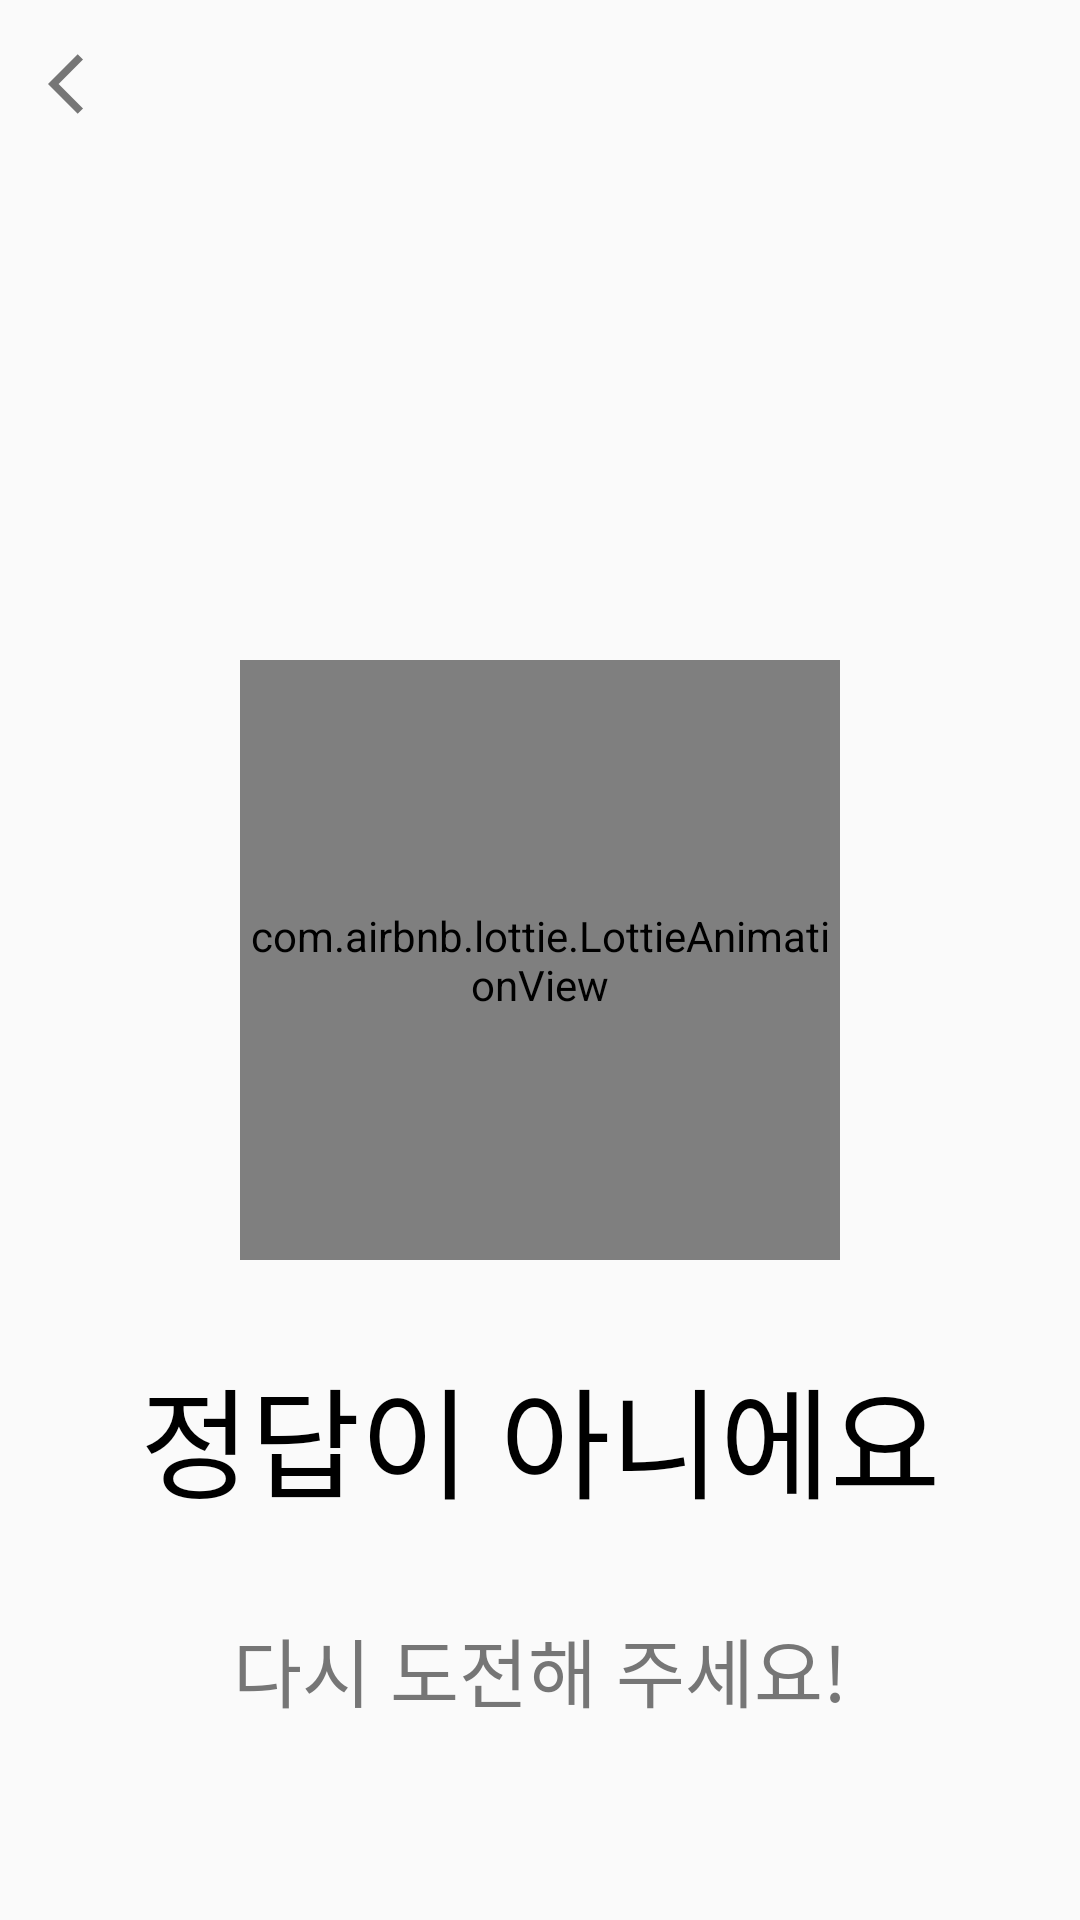

Reconstruct the res/layout file that produces this screen, plus the resources it refers to.
<!-- AndroidManifest.xml: application theme Theme.AppCompat.DayNight.NoActionBar -->
<!-- res/layout/activity_quiz_incorrect.xml -->
<?xml version="1.0" encoding="utf-8"?>
<androidx.constraintlayout.widget.ConstraintLayout xmlns:android="http://schemas.android.com/apk/res/android"
    xmlns:app="http://schemas.android.com/apk/res-auto"
    xmlns:tools="http://schemas.android.com/tools"
    android:id="@+id/main"
    android:layout_width="match_parent"
    android:layout_height="match_parent"
    tools:context=".mission.ui.QuizCorrectActivity">

    <include
        android:id="@+id/toolbar"
        layout="@layout/toolbar" />

    <androidx.constraintlayout.widget.ConstraintLayout
        android:layout_width="match_parent"
        android:layout_height="match_parent"
        android:layout_margin="20dp"
        android:layout_marginStart="20dp"
        app:layout_constraintStart_toStartOf="parent"
        app:layout_constraintTop_toBottomOf="@id/toolbar">

        <com.airbnb.lottie.LottieAnimationView
            android:id="@+id/concerned"
            android:layout_width="200dp"
            android:layout_height="200dp"
            app:layout_constraintBottom_toBottomOf="parent"
            app:layout_constraintEnd_toEndOf="parent"
            app:layout_constraintStart_toStartOf="parent"
            app:layout_constraintTop_toTopOf="parent"
            app:lottie_autoPlay="true"
            app:lottie_loop="true"
            app:lottie_rawRes="@raw/quiz_incorrect"
            app:lottie_repeatCount="3" />

        <TextView
            android:id="@+id/incorrect"
            style="@style/title"
            android:layout_width="wrap_content"
            android:layout_height="wrap_content"
            android:layout_marginTop="30dp"
            android:text="정답이 아니에요"
            android:textSize="40dp"
            app:layout_constraintEnd_toEndOf="@id/concerned"
            app:layout_constraintStart_toStartOf="@id/concerned"
            app:layout_constraintTop_toBottomOf="@+id/concerned" />

        <TextView
            android:id="@+id/point30"
            style="@style/title"
            android:layout_width="wrap_content"
            android:layout_height="wrap_content"
            android:layout_marginTop="30dp"
            android:text="다시 도전해 주세요!"
            android:textSize="25dp"
            android:textColor="@color/gray"
            app:layout_constraintEnd_toEndOf="@+id/incorrect"
            app:layout_constraintStart_toStartOf="@+id/incorrect"
            app:layout_constraintTop_toBottomOf="@id/incorrect" />

    </androidx.constraintlayout.widget.ConstraintLayout>

</androidx.constraintlayout.widget.ConstraintLayout>
<!-- res/layout/toolbar.xml (included above) -->
<?xml version="1.0" encoding="utf-8"?>
<androidx.appcompat.widget.Toolbar
    xmlns:android="http://schemas.android.com/apk/res/android"
    xmlns:app="http://schemas.android.com/apk/res-auto"
    android:id="@+id/toolbar"
    android:layout_width="match_parent"
    android:layout_height="wrap_content"
    android:minHeight="?attr/actionBarSize"
    android:theme="@style/title"
    app:navigationIcon="@drawable/ic_arrow_back"
    app:layout_constraintStart_toStartOf="parent"
    app:layout_constraintTop_toTopOf="parent">

</androidx.appcompat.widget.Toolbar>
<!-- resources referenced by this layout -->
<resources>
  <color name="gray">#767676</color>
  <!-- drawable ic_arrow_back (drawable) -->
  <vector xmlns:android="http://schemas.android.com/apk/res/android" android:autoMirrored="true" android:height="24dp" android:tint="#767676" android:viewportHeight="24" android:viewportWidth="24" android:width="24dp">
        
      <path android:fillColor="@android:color/white" android:pathData="M11.67,3.87L9.9,2.1 0,12l9.9,9.9 1.77,-1.77L3.54,12z"/>
      
  </vector>
  <style name="title">
          <item name="android:fontFamily">@font/happiness_sans_title</item>
          <item name="android:textSize">20sp</item>
          <item name="android:textColor">@color/black</item>
      </style>
  <color name="black">#FF000000</color>
</resources>
